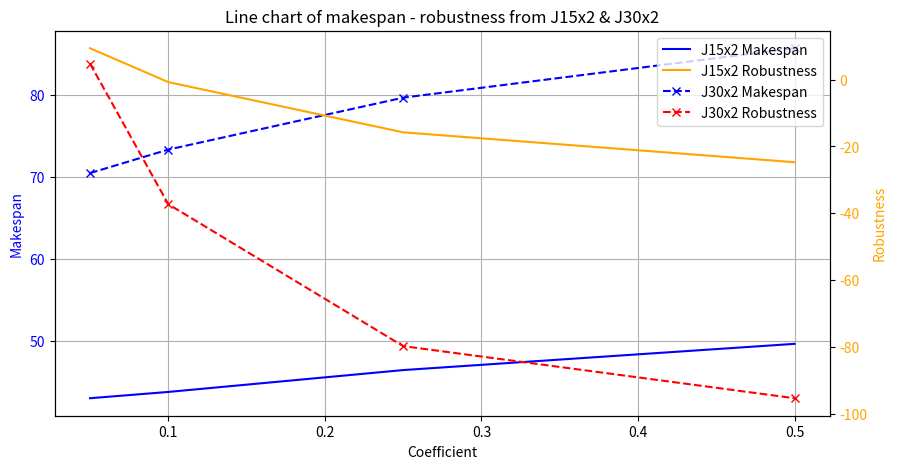

This chart was generated by the following Python code:
import matplotlib.pyplot as plt

# Data for the new line chart
x_values = [0.05, 0.1, 0.25, 0.5]
y_values_line1 = [43.03333333, 43.8, 46.46666667, 49.66666667]
y_values_line2 = [9.35, -0.775, -15.78333333, -24.71666667]
y_values_line3 = [70.5, 73.36666667, 79.7, 85.73333333]
y_values_line4 = [4.75, -37.25833333, -79.66666667, -95.24166667]
# Creating a line chart with two different y-axes: one for Line 1 and Line 3, and the other for Line 2 and Line 4

# Adjusting the provided code to include a legend for all four lines

fig, ax1 = plt.subplots(figsize=(10, 5))

# Plotting Line 1 and Line 3 on the first y-axis
line1, = ax1.plot(x_values, y_values_line1, color='blue', linestyle='-', label='J15x2 Makespan')
line3, = ax1.plot(x_values, y_values_line3, marker='x', color='blue', linestyle='--', label='J30x2 Makespan')

# Setting labels and titles for the first y-axis
ax1.set_xlabel('Coefficient')
ax1.set_ylabel('Makespan', color='blue')
ax1.tick_params(axis='y', labelcolor='blue')
ax1.grid(True)

# Creating a second y-axis
ax2 = ax1.twinx()

# Plotting Line 2 and Line 4 on the second y-axis
line2, = ax2.plot(x_values, y_values_line2, color='orange', linestyle='-', label='J15x2 Robustness')
line4, = ax2.plot(x_values, y_values_line4, marker='x', color='red', linestyle='--', label='J30x2 Robustness')

# Setting labels for the second y-axis
ax2.set_ylabel('Robustness', color='orange')
ax2.tick_params(axis='y', labelcolor='orange')

# Adding a title
plt.title('Line chart of makespan - robustness from J15x2 & J30x2')

# Adding a legend
lines = [line1, line2, line3, line4]
labels = [l.get_label() for l in lines]
plt.legend(lines, labels)

# Show plot
plt.show()
